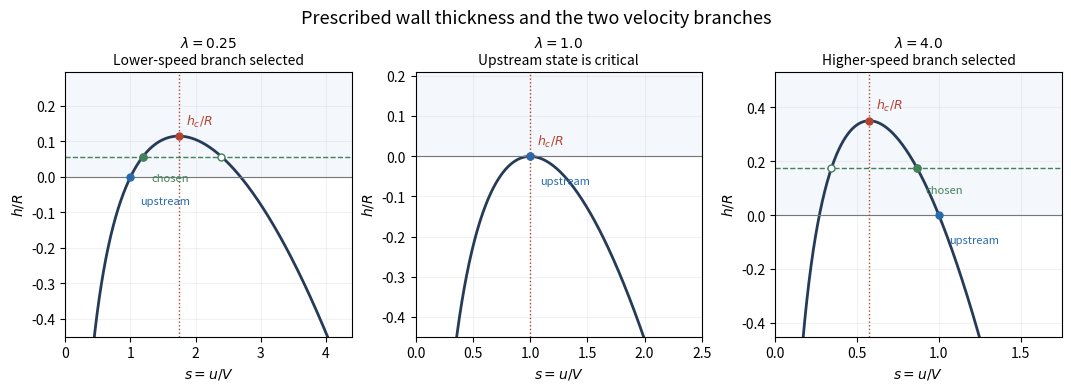

Generate this figure with matplotlib:
"""Plot elastic-tube flow branches; write the PNG basename in caller CWD."""
from pathlib import Path
import numpy as np
import matplotlib
matplotlib.use('Agg')
import matplotlib.pyplot as plt

def H(s,lam):return 1-s**(-.5)+lam*(1-s*s)/4

def bisect(fn,lo,hi):
 for _ in range(65):
  mid=(lo+hi)/2
  if fn(lo)*fn(mid)<=0:hi=mid
  else:lo=mid
 return (lo+hi)/2

fig,axes=plt.subplots(1,3,figsize=(10.6,3.8),layout='constrained',facecolor='white')
for ax,lam,xmax,title in zip(axes,[.25,1.,4.],[4.4,2.5,1.75],['Lower-speed branch selected','Upstream state is critical','Higher-speed branch selected']):
 sc=lam**(-.4);hc=1+lam/4-1.25*lam**.2
 ss=np.linspace(.035,xmax,1400)
 ax.axhspan(0,max(.21,hc+.18),color='#f4f7fb',zorder=0)
 ax.plot(ss,H(ss,lam),color='#253b57',lw=2)
 ax.axhline(0,color='#777777',lw=.8)
 ax.axvline(sc,color='#b44332',ls=':',lw=1)
 ax.plot(sc,hc,'o',color='#b44332',ms=5)
 ax.plot(1,0,'o',color='#276bad',ms=5)
 ax.annotate('upstream',(1,0),xytext=(7,-20),textcoords='offset points',fontsize=8,color='#276bad')
 ax.annotate(r'$h_c/R$',(sc,hc),xytext=(5,8),textcoords='offset points',fontsize=9,color='#b44332')
 if lam!=1:
  level=hc/2;low=bisect(lambda s:H(s,lam)-level,.035,sc);high=bisect(lambda s:H(s,lam)-level,sc,xmax)
  ax.axhline(level,color='#438159',ls='--',lw=1)
  selected=low if lam<1 else high
  ax.plot([low,high],[level,level],'o',mfc='white',mec='#438159',ms=5)
  ax.plot(selected,level,'o',color='#438159',ms=5)
  ax.annotate('chosen',(selected,level),xytext=(6,-18),textcoords='offset points',fontsize=8,color='#438159')
 ax.set(xlim=(0,xmax),ylim=(-.45,max(.21,hc+.18)),xlabel=r'$s=u/V$',ylabel=r'$h/R$')
 ax.set_title(r'$\lambda='+str(lam)+r'$'+'\n'+title,fontsize=10)
 ax.grid(alpha=.16)
fig.suptitle('Prescribed wall thickness and the two velocity branches',fontsize=13)
fig.savefig(Path('paper-3-elastic-tube-choking.png'),dpi=150,facecolor='white')
plt.close(fig)
